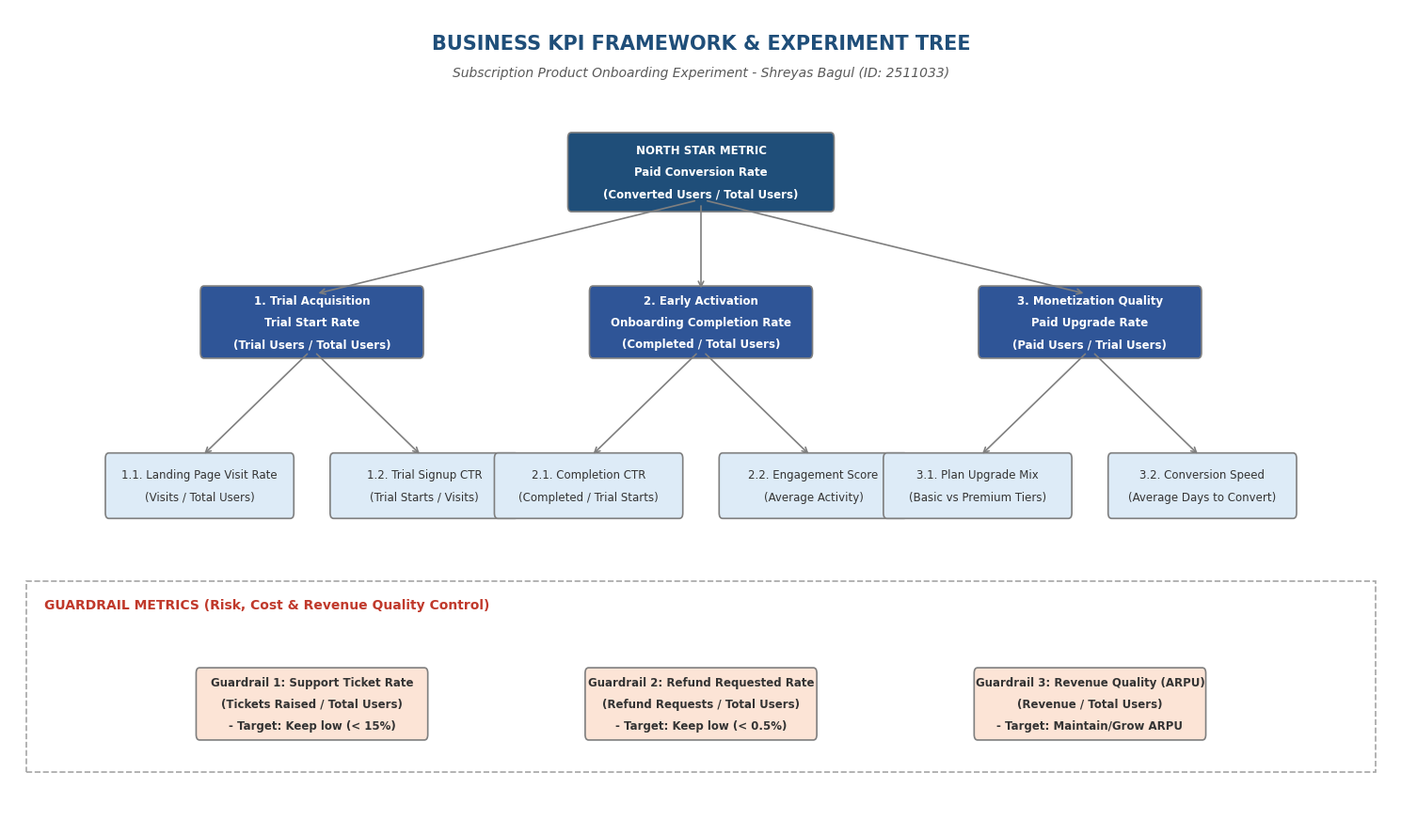

Write Python code to recreate this figure.
import matplotlib.pyplot as plt
import matplotlib.patches as patches
import os

project_dir = r"C:\Users\bagul\OneDrive\Desktop\assignment\shreyasbagul_2511033_part2_kpi_experiment"
out_path = os.path.join(project_dir, "outputs", "kpi_tree.png")
preview_path = os.path.join(project_dir, "screenshots", "kpi_tree.png")

# Ensure folders exist
os.makedirs(os.path.dirname(out_path), exist_ok=True)
os.makedirs(os.path.dirname(preview_path), exist_ok=True)

# Configure Matplotlib styles
plt.rcParams['font.family'] = 'sans-serif'
plt.rcParams['font.sans-serif'] = ['Segoe UI', 'Arial', 'DejaVu Sans']

# Setup Figure
fig, ax = plt.subplots(figsize=(15, 9), dpi=200)
ax.set_xlim(-8, 8)
ax.set_ylim(-1, 5)
ax.axis('off')

# Style Constants
color_ns = '#1F4E79'   # Deep Steel Blue for North Star
color_dr = '#2F5597'   # Medium Steel Blue for Drivers
color_sub = '#DDEBF7'  # Very Light Blue for Sub-drivers
color_gr = '#FCE4D6'   # Soft Red/Orange for Guardrails
text_dark = '#333333'
text_light = '#FFFFFF'
border_color = '#7F7F7F'

# Helper function to draw a box
def draw_box(x, y, w, h, text, facecolor, textcolor=text_dark, is_bold=False):
    rect = patches.FancyBboxPatch(
        (x - w/2, y - h/2), w, h,
        boxstyle="round,pad=0.1",
        facecolor=facecolor,
        edgecolor=border_color,
        linewidth=1.2,
        mutation_scale=0.4
    )
    ax.add_patch(rect)
    
    # Split text into lines for multi-line boxes
    lines = text.split('\n')
    num_lines = len(lines)
    y_starts = [y + (num_lines - 1 - 2*i)*0.08 for i in range(num_lines)] if num_lines > 1 else [y]
    
    for line, y_pos in zip(lines, y_starts):
        ax.text(
            x, y_pos, line,
            ha='center', va='center',
            fontsize=8.5, weight='bold' if is_bold else 'normal',
            color=textcolor
        )

# Helper function to draw an arrow
def draw_arrow(x_start, y_start, x_end, y_end):
    ax.annotate(
        '', xy=(x_end, xy_y_offset(y_end, 'end')), xytext=(x_start, xy_y_offset(y_start, 'start')),
        arrowprops=dict(arrowstyle="->", color=border_color, lw=1.2, shrinkA=5, shrinkB=5)
    )

def xy_y_offset(y, direction):
    # Adjust arrow positions to touch box edges
    if direction == 'start':
        return y - 0.2
    else:
        return y + 0.2

# 1. Title Block
ax.text(0, 4.7, "BUSINESS KPI FRAMEWORK & EXPERIMENT TREE", fontsize=15, weight='bold', color='#1F4E79', ha='center')
ax.text(0, 4.5, "Subscription Product Onboarding Experiment - Shreyas Bagul (ID: 2511033)", fontsize=10, fontstyle='italic', color='#595959', ha='center')

# 2. NORTH STAR METRIC (Level 4)
draw_box(0, 3.8, 3.0, 0.5, "NORTH STAR METRIC\nPaid Conversion Rate\n(Converted Users / Total Users)", color_ns, text_light, is_bold=True)

# 3. PRIMARY DRIVERS (Level 3)
draw_box(-4.5, 2.7, 2.5, 0.45, "1. Trial Acquisition\nTrial Start Rate\n(Trial Users / Total Users)", color_dr, text_light, is_bold=True)
draw_box(0, 2.7, 2.5, 0.45, "2. Early Activation\nOnboarding Completion Rate\n(Completed / Total Users)", color_dr, text_light, is_bold=True)
draw_box(4.5, 2.7, 2.5, 0.45, "3. Monetization Quality\nPaid Upgrade Rate\n(Paid Users / Trial Users)", color_dr, text_light, is_bold=True)

# Draw arrows from North Star to Drivers
draw_arrow(0, 3.8, -4.5, 2.7)
draw_arrow(0, 3.8, 0, 2.7)
draw_arrow(0, 3.8, 4.5, 2.7)

# 4. SUB-DRIVERS (Level 2)
# Under Trial Acquisition
draw_box(-5.8, 1.5, 2.1, 0.4, "1.1. Landing Page Visit Rate\n(Visits / Total Users)", color_sub, text_dark)
draw_box(-3.2, 1.5, 2.1, 0.4, "1.2. Trial Signup CTR\n(Trial Starts / Visits)", color_sub, text_dark)
draw_arrow(-4.5, 2.7, -5.8, 1.5)
draw_arrow(-4.5, 2.7, -3.2, 1.5)

# Under Early Activation
draw_box(-1.3, 1.5, 2.1, 0.4, "2.1. Completion CTR\n(Completed / Trial Starts)", color_sub, text_dark)
draw_box(1.3, 1.5, 2.1, 0.4, "2.2. Engagement Score\n(Average Activity)", color_sub, text_dark)
draw_arrow(0, 2.7, -1.3, 1.5)
draw_arrow(0, 2.7, 1.3, 1.5)

# Under Monetization Quality
draw_box(3.2, 1.5, 2.1, 0.4, "3.1. Plan Upgrade Mix\n(Basic vs Premium Tiers)", color_sub, text_dark)
draw_box(5.8, 1.5, 2.1, 0.4, "3.2. Conversion Speed\n(Average Days to Convert)", color_sub, text_dark)
draw_arrow(4.5, 2.7, 3.2, 1.5)
draw_arrow(4.5, 2.7, 5.8, 1.5)

# 5. GUARDRAIL METRICS (Bottom Level)
# Header for Guardrails
rect_gr_hdr = patches.Rectangle((-7.8, -0.6), 15.6, 1.4, fill=False, edgecolor='#A6A6A6', linestyle='--', linewidth=1.2)
ax.add_patch(rect_gr_hdr)
ax.text(-7.6, 0.6, "GUARDRAIL METRICS (Risk, Cost & Revenue Quality Control)", fontsize=10, weight='bold', color='#C0392B')

draw_box(-4.5, -0.1, 2.6, 0.45, "Guardrail 1: Support Ticket Rate\n(Tickets Raised / Total Users)\n- Target: Keep low (< 15%)", color_gr, text_dark, is_bold=True)
draw_box(0, -0.1, 2.6, 0.45, "Guardrail 2: Refund Requested Rate\n(Refund Requests / Total Users)\n- Target: Keep low (< 0.5%)", color_gr, text_dark, is_bold=True)
draw_box(4.5, -0.1, 2.6, 0.45, "Guardrail 3: Revenue Quality (ARPU)\n(Revenue / Total Users)\n- Target: Maintain/Grow ARPU", color_gr, text_dark, is_bold=True)

# Add dotted connection from drivers/sub-drivers to guardrails
# Just visually showing they monitor the system
plt.tight_layout()

# Save image
print(f"Saving KPI tree image to {out_path}...")
plt.savefig(out_path, bbox_inches='tight')
print(f"Saving KPI tree preview image to {preview_path}...")
plt.savefig(preview_path, bbox_inches='tight')
plt.close()
print("KPI tree images saved successfully!")
